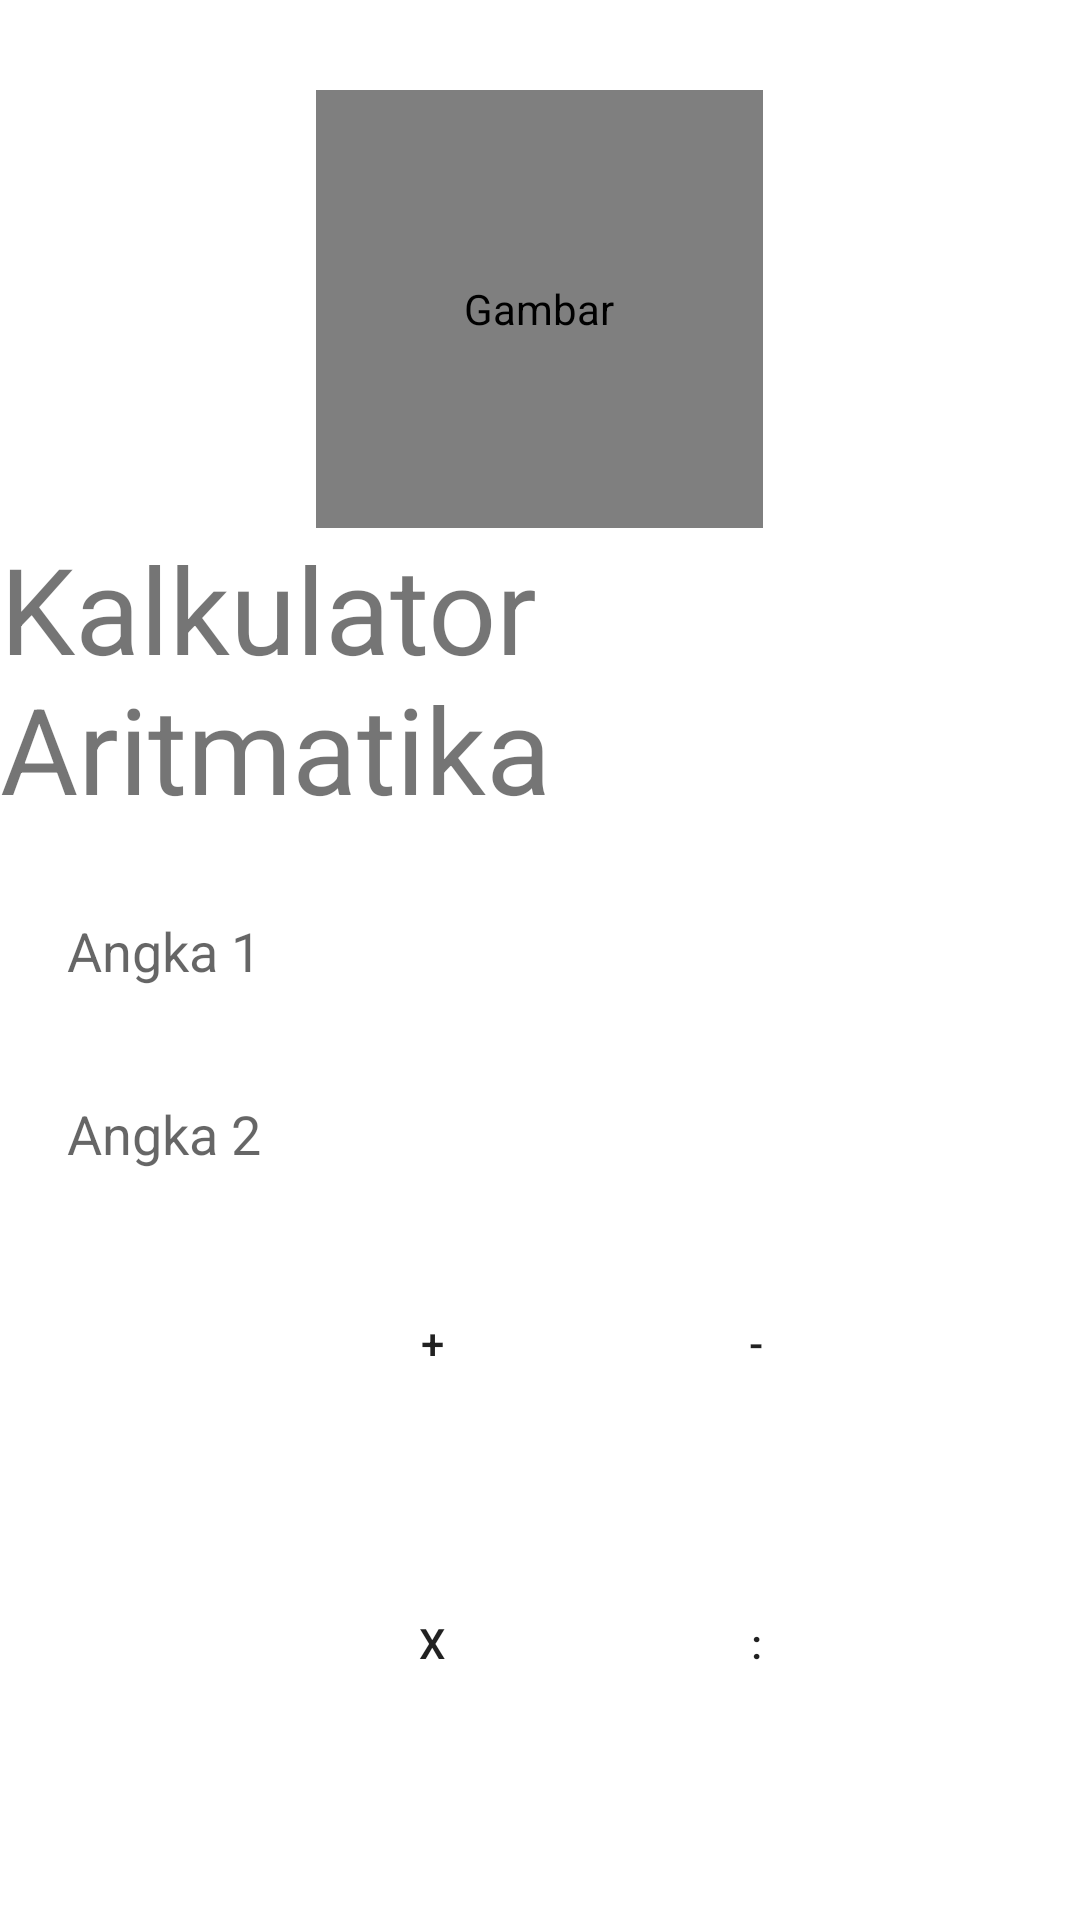

Reconstruct the res/layout file that produces this screen, plus the resources it refers to.
<!-- AndroidManifest.xml: application theme Theme.Belajar1 -->
<!-- res/layout/activity_main2.xml -->
<?xml version="1.0" encoding="utf-8"?>
<LinearLayout
    xmlns:android="http://schemas.android.com/apk/res/android"
    xmlns:app="http://schemas.android.com/apk/res-auto"
    xmlns:tools="http://schemas.android.com/tools"
    android:layout_width="match_parent"
    android:layout_height="match_parent"
    tools:context=".MainActivity2"
    android:orientation="vertical"
    >
    <de.hdodenhof.circleimageview.CircleImageView
        app:civ_border_width="4dp"
        app:civ_border_color="#FF000000"
        android:layout_centerInParent="true"
        android:layout_gravity="center"
        android:layout_marginTop="30dp"
        android:id="@+id/imageView"
        android:layout_width="149dp"
        android:layout_height="146dp"
        android:contentDescription="@string/gambar"
        android:cropToPadding="false"
        android:src="@drawable/star_wars"
        tools:ignore="MissingConstraints"
        tools:layout_editor_absoluteX="130dp"
        tools:layout_editor_absoluteY="37dp" />

    <TextView
        android:layout_width="match_parent"
        android:layout_height="wrap_content"
        android:text="Kalkulator Aritmatika"
        android:textSize="40sp"
        />


    <EditText
        android:layout_width="match_parent"
        android:layout_height="wrap_content"
        android:background="@drawable/border"
        android:focusable="true"
        android:padding="8dp"
        android:layout_marginLeft="7pt"
        android:layout_marginRight="7pt"
        android:layout_marginTop="10pt"
        android:inputType="number"
        android:hint="Angka 1"
        android:id="@+id/txtangka1"
        />

    <EditText
        android:layout_width="match_parent"
        android:layout_height="wrap_content"
        android:background="@drawable/border"
        android:focusable="true"
        android:padding="8dp"
        android:layout_marginLeft="7pt"
        android:layout_marginRight="7pt"
        android:layout_marginTop="10pt"
        android:inputType="number"
        android:hint="Angka 2"
        android:id="@+id/txtangka2"
        />

    <LinearLayout
        android:layout_width="match_parent"
        android:layout_height="100dp"
        android:orientation="horizontal"
        tools:context=".MainActivity2">

        <Button
            android:layout_width="wrap_content"
            android:layout_height="wrap_content"
            android:layout_marginLeft="100dp"
            android:layout_marginTop="20dp"
            android:layout_marginRight="20dp"
            android:background="@drawable/border"
            android:focusable="true"
            android:padding="20dp"
            android:id="@+id/btn1"
            android:text="+" />

        <Button
            android:layout_width="wrap_content"
            android:layout_height="wrap_content"
            android:layout_marginTop="20dp"
            android:layout_marginRight="50dp"
            android:background="@drawable/border"
            android:focusable="true"
            android:padding="20dp"
            android:id="@+id/btnminus"
            android:text="-" />

    </LinearLayout>

    <LinearLayout
        android:layout_width="match_parent"
        android:layout_height="100dp"
        android:orientation="horizontal"
        tools:context=".MainActivity2">

        <Button
            android:layout_width="wrap_content"
            android:layout_height="wrap_content"
            android:layout_marginLeft="100dp"
            android:layout_marginTop="20dp"
            android:layout_marginRight="20dp"
            android:background="@drawable/border"
            android:focusable="true"
            android:padding="20dp"
            android:id="@+id/btnkali"
            android:text="X" />

        <Button
            android:layout_width="wrap_content"
            android:layout_height="wrap_content"
            android:layout_marginTop="20dp"
            android:layout_marginRight="50dp"
            android:background="@drawable/border"
            android:focusable="true"
            android:padding="20dp"
            android:id="@+id/btnbagi"
            android:text=":" />
    </LinearLayout>
</LinearLayout>
<!-- resources referenced by this layout -->
<resources>
  <!-- drawable star_wars: gif bitmap (drawable, 852168 bytes) -->
  <string name="gambar">Gambar</string>
  <style name="Theme.Belajar1" parent="Theme.MaterialComponents.DayNight.DarkActionBar">
          
          <item name="colorPrimary">@color/purple_500</item>
          <item name="colorPrimaryVariant">@color/purple_700</item>
          <item name="colorOnPrimary">@color/white</item>
          
          <item name="colorSecondary">@color/teal_200</item>
          <item name="colorSecondaryVariant">@color/teal_700</item>
          <item name="colorOnSecondary">@color/black</item>
          
          <item name="android:statusBarColor">?attr/colorPrimaryVariant</item>
          
      </style>
  <!-- not gathered from this repository: default colours our renderer supplied (Android Studio template values) -->
  <color name="purple_500">#FF6200EE</color>
  <color name="purple_700">#FF3700B3</color>
  <color name="teal_200">#FF03DAC5</color>
  <color name="teal_700">#FF018786</color>
  <color name="black">#FF000000</color>
  <color name="white">#FFFFFFFF</color>
</resources>
